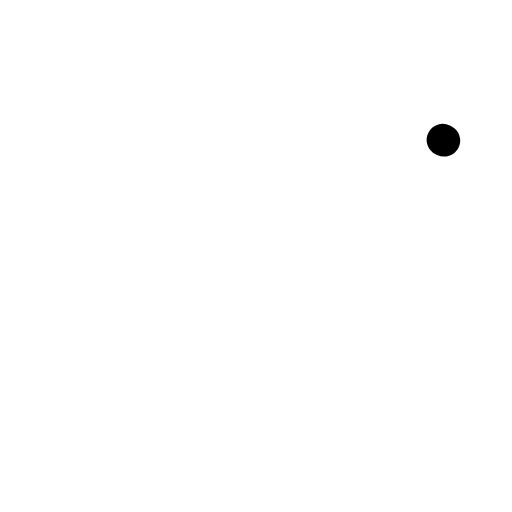
t = 0.00 s
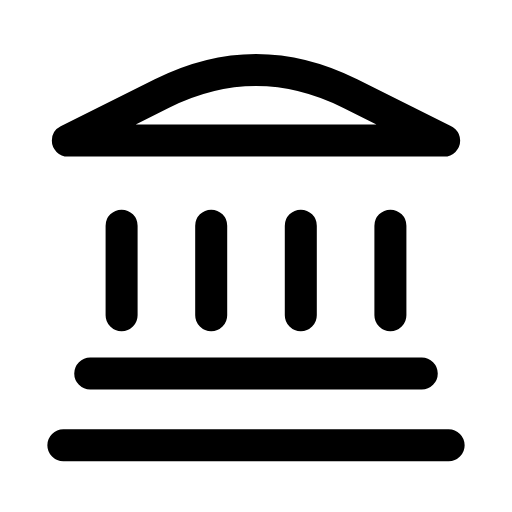
t = 0.33 s
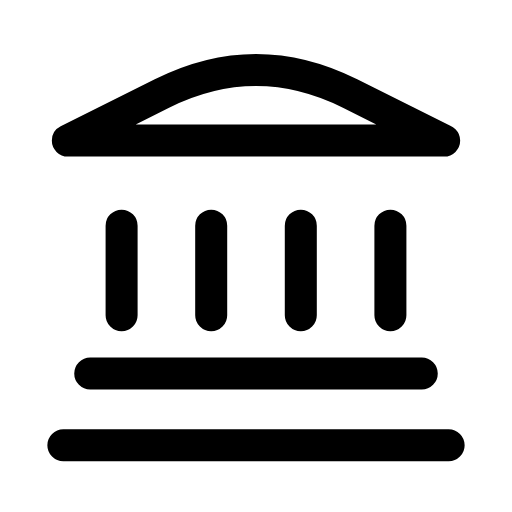
t = 0.64 s
t = 0.93 s: frame unchanged from t = 0.64 s, image omitted
t = 1.27 s: frame unchanged from t = 0.64 s, image omitted
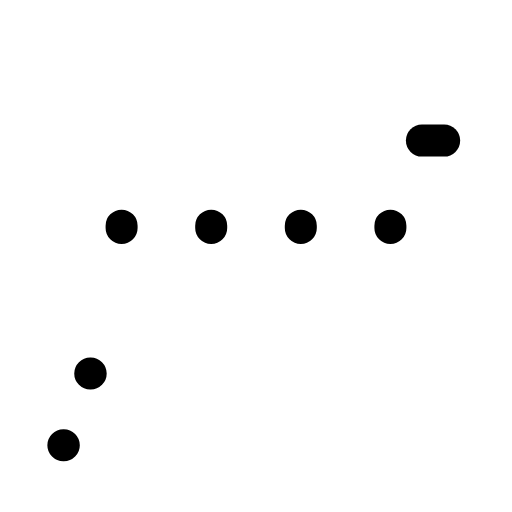
t = 1.59 s

The animated SVG that drew these frames (rendered in a browser with its animation timeline set to each time). Animation: 3 SMIL elements (animate=3); one cycle of 1.90 s, repeats indefinitely.

<svg xmlns="http://www.w3.org/2000/svg" width="24" height="24" viewBox="0 0 24 24" fill="none"><g transform="translate(-0.6 -1.391) scale(1.05)"><path stroke="currentColor" stroke-width="1.429" stroke-linecap="round" stroke-linejoin="round" fill="none" d="M20.4 7.6L3.6 7.6L7.8 5.5Q12 3.4 16.2 5.5L20.4 7.6Z" pathLength="1" stroke-dasharray="1"><animate attributeName="stroke-dashoffset" values="1;1;0;0;0;0;1;1;1" keyTimes="0;0;0.189;0.45;0.6;0.774;0.9;0.9;1" dur="1.9s" repeatCount="indefinite" calcMode="spline" keySplines="0.16 1 0.3 1;0.16 1 0.3 1;0.16 1 0.3 1;0.16 1 0.3 1;0.16 1 0.3 1;0.16 1 0.3 1;0.16 1 0.3 1;0.16 1 0.3 1"/></path><path stroke="currentColor" stroke-width="1.429" stroke-linecap="round" stroke-linejoin="round" fill="none" d="M6 11.4L6 15.4M10 11.4L10 15.4M14 11.4L14 15.4M18 11.4L18 15.4" pathLength="1" stroke-dasharray="1"><animate attributeName="stroke-dashoffset" values="1;1;0;0;0;0;1;1;1" keyTimes="0;0.0315;0.2205;0.45;0.6;0.753;0.879;0.9;1" dur="1.9s" repeatCount="indefinite" calcMode="spline" keySplines="0.16 1 0.3 1;0.16 1 0.3 1;0.16 1 0.3 1;0.16 1 0.3 1;0.16 1 0.3 1;0.16 1 0.3 1;0.16 1 0.3 1;0.16 1 0.3 1"/></path><path stroke="currentColor" stroke-width="1.429" stroke-linecap="round" stroke-linejoin="round" fill="none" d="M4.6 18L19.4 18M3.4 21.2L20.6 21.2" pathLength="1" stroke-dasharray="1"><animate attributeName="stroke-dashoffset" values="1;1;0;0;0;0;1;1;1" keyTimes="0;0.063;0.252;0.45;0.6;0.732;0.858;0.9;1" dur="1.9s" repeatCount="indefinite" calcMode="spline" keySplines="0.16 1 0.3 1;0.16 1 0.3 1;0.16 1 0.3 1;0.16 1 0.3 1;0.16 1 0.3 1;0.16 1 0.3 1;0.16 1 0.3 1;0.16 1 0.3 1"/></path></g></svg>
